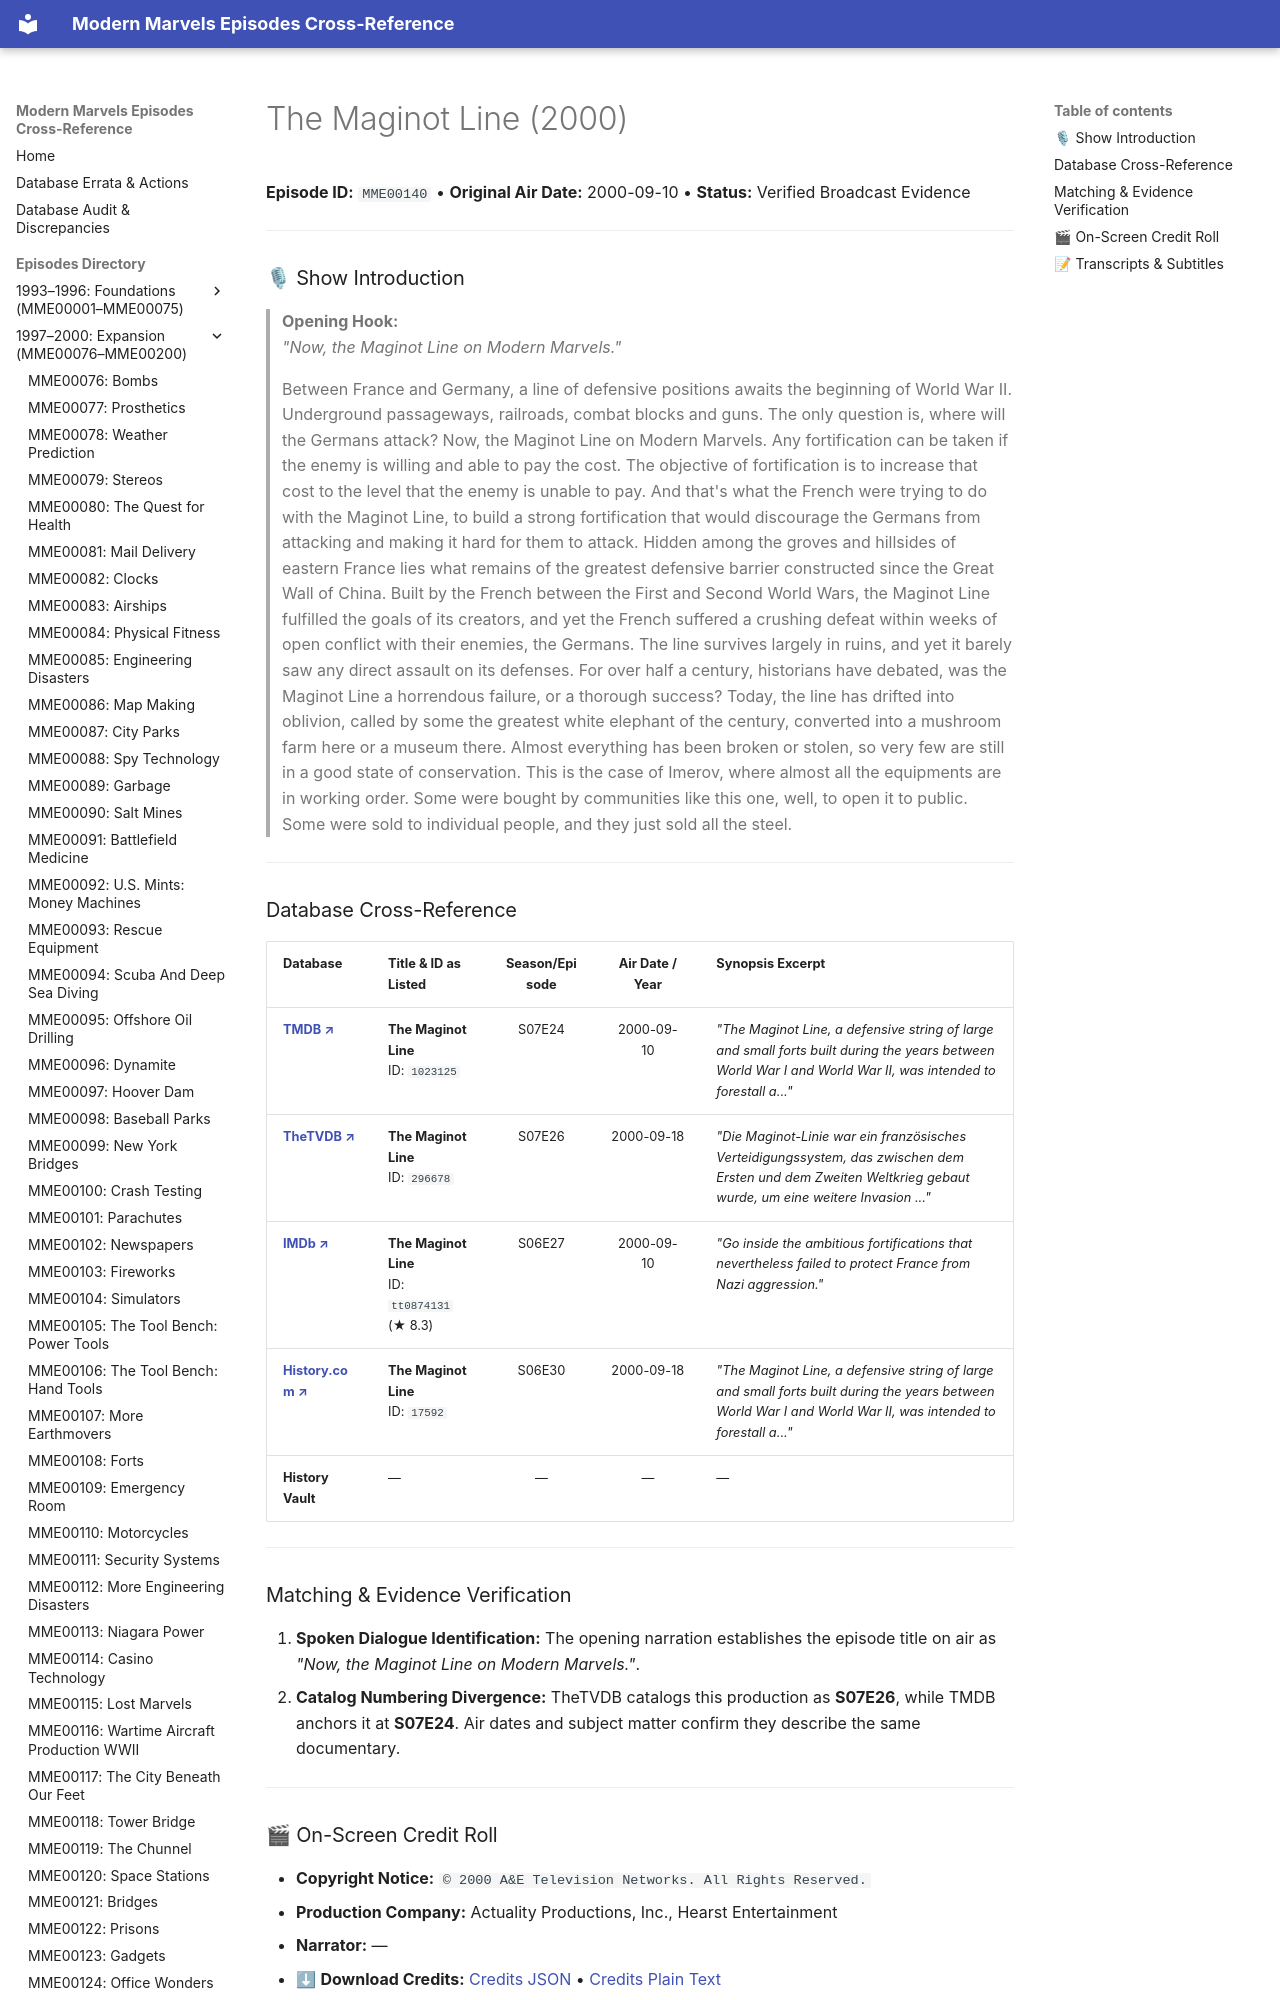

repository: ModernMarvelsFan/ModernMarvels · page: episodes/MME00140/index.html · generator: mkdocs

# The Maginot Line (2000)

**Episode ID:** `MME00140` • **Original Air Date:** 2000-09-10 • **Status:** Verified Broadcast Evidence

---

### 🎙 Show Introduction

> **Opening Hook:**  
> *"Now, the Maginot Line on Modern Marvels."*

> Between France and Germany, a line of defensive positions awaits the beginning of World War II. Underground passageways, railroads, combat blocks and guns. The only question is, where will the Germans attack? Now, the Maginot Line on Modern Marvels. Any fortification can be taken if the enemy is willing and able to pay the cost. The objective of fortification is to increase that cost to the level that the enemy is unable to pay. And that's what the French were trying to do with the Maginot Line, to build a strong fortification that would discourage the Germans from attacking and making it hard for them to attack. Hidden among the groves and hillsides of eastern France lies what remains of the greatest defensive barrier constructed since the Great Wall of China. Built by the French between the First and Second World Wars, the Maginot Line fulfilled the goals of its creators, and yet the French suffered a crushing defeat within weeks of open conflict with their enemies, the Germans. The line survives largely in ruins, and yet it barely saw any direct assault on its defenses. For over half a century, historians have debated, was the Maginot Line a horrendous failure, or a thorough success? Today, the line has drifted into oblivion, called by some the greatest white elephant of the century, converted into a mushroom farm here or a museum there. Almost everything has been broken or stolen, so very few are still in a good state of conservation. This is the case of Imerov, where almost all the equipments are in working order. Some were bought by communities like this one, well, to open it to public. Some were sold to individual people, and they just sold all the steel.

---
